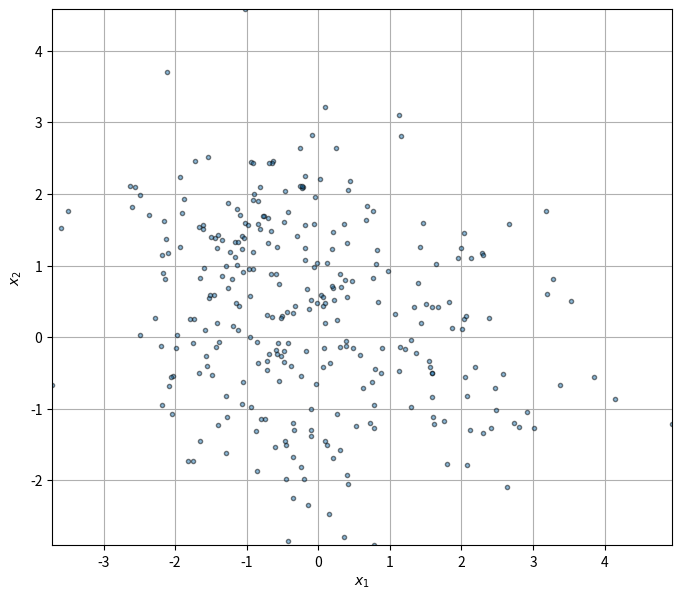
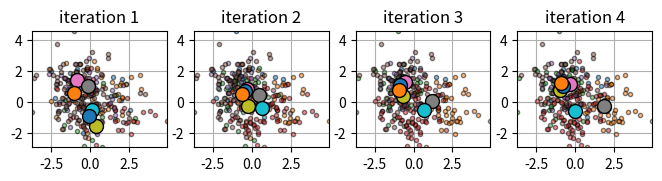
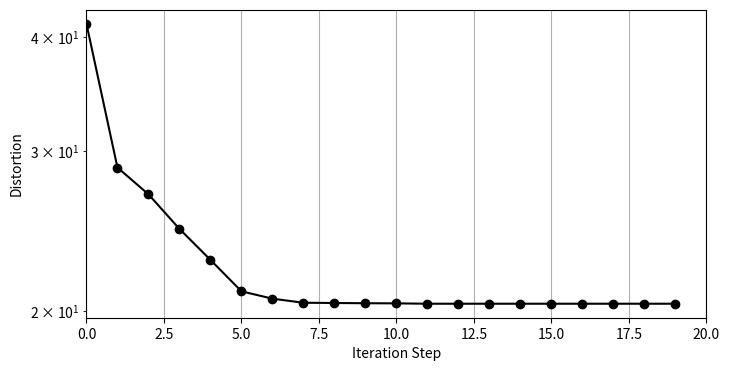

Python code for these plots, in order:
"""

"""
import numpy as np
import matplotlib.pyplot as plt
from numpy import ndarray, random, uint8 # definition, modules
from numpy import array, argmin, dot, ones, zeros, cov, savez # functions
from math import floor

random.seed(1)
N = 300
KmeansParam = {\
    "Mu": array([[-0.5, -0.5], [0.5, 1.0], [1.0, -0.5]]),  # 分布の中心(K, D)
    "Sig": array([[.7, .7], [.8, .3], [.3, .8]])  # 分布の分散(K, D)
}
Pi = array([0.4, 0.8, 1])  # 累積確率

KmeansParam = {\
    "Mu": array([[3.0, 3.0], [0.0, 2.0], [2.0, -3.5], [-3.0, 0.0]]),  # 分布の中心(K, D)
    "Sig": array([[1.0, 1.0], [0.3, 0.1], [0.6, 0.5], [1.0, 0.5]])  # 分布の分散(K, D)
}

class KmeansCluster():
    """Definition of clusters for K-means altorithm
    """
    def __init__(self, K:int, D:int):
        """_summary_

        Args:
            K (int): number of cluster
            D (int): dimension of smaples
        """
        self._K = K
        self._D = D
        self.Mu = np.random.randn(K, D) #centroid
        self.Sig = np.ones((K, D))
        self.Pi = np.ones(K) / K # Cumulative probability

    @property
    def K(self) -> int:
        """Number of clusters

        Returns:
            int: _description_
        """
        return self._K

    @property
    def D(self) -> int:
        return self._D

    def update_Mu(self, k, val):
        assert k < self._K
        assert len(val) == self._D
        self.Mu[k,:] = val

    def distortion_measure(self, x:ndarray, r:ndarray) -> float:
        """
        Calculate distortion measure.

        Args
        ----
        x, training samples(N,D)
        r, alignment of sample(N, K)
        """
        J = 0.0
        n_sample = x.shape[0]
        if n_sample == 0:
            return 0.0
        for n in range(n_sample):
            dist = [sum(v*v for v in x[n, :] - self.Mu[k, :]) for k in range(self._K)]
            J = J + dot(r[n, :], dist)
        #   J = J + r[n, k] * ((x[n, 0] - mu[k, 0])**2 + (x[n, 1] - mu[k, 1])**2)
        return J/n_sample

    def get_alignment(self, x:ndarray) -> ndarray:
        """
        Args
        ----
        x[N, D]: samples
        mu[K, D]: centroids
        """
        if len(x.shape) != 2:
            raise Exception("dimension error")
        N, D = x.shape
        r = np.zeros((N, K))
        for n in range(N):
            r[n, argmin([ sum(v*v for v in x[n, :] - self.Mu[k, :]) for k in range(K)])] = 1
            print(r[n,:].sum())
            #wk = [(x[n, 0] - mu[k, 0])**2 + (x[n, 1] - mu[k, 1])**2 for k in range(K)]
            #r[n, argmin(wk)] = 1
        return r

    def get_centroid(self, x:ndarray, r:ndarray) -> ndarray:
        """_summary_

        Args:
            x (ndarray): input samples (N,D)
            r (ndarray): sample alignment to clusters (N,K)

        Returns:
            ndarray: updated centroid(K,D)
        """
    #mu = np.zeros((K, x.shape[1])) # (K, D)
    #for k in range(K):
    #    mu[k, 0] = np.sum(r[:, k] * x[:, 0]) / np.sum(r[:, k])
    #    mu[k, 1] = np.sum(r[:, k] * x[:, 1]) / np.sum(r[:, k])
        _mu = dot(r.transpose(), x)
        for k in range(K):
            if sum(r[:,k]) < 0.01:
                # this cluster has no sample aligned.
                continue
            _mu[k,:] = _mu[k,:] / sum(r[:,k])
        return _mu

#X_col = ['cornflowerblue', "orange", 'black', 'white', 'red']

def generate_samples(n_sample: int, kmeans_param) -> ndarray:
    """
    シミュレーション用のデータを作成する.
    Parameters
    ----------
    num, サンプル数
    dim, 特徴量の次元
    """
    X = np.zeros((n_sample, kmeans_param.D))
    counts = np.random.multinomial(n_sample, kmeans_param.Pi)
    i = 0
    k = 0
    while i < n_sample:
        for j in range(counts[k]):
            X[i+j,:] = kmeans_param.Mu[k,:] \
                + np.dot(np.diag(kmeans_param.Sig[k,:]), random.randn(kmeans_param.D))
        i += counts[k]
        k += 1
    return X


kmeansparam = KmeansCluster(6, 20)
X = generate_samples(N, kmeansparam)

#X = generate_samples(N, Dim, Pi, KmeansParam.get("Mu"), KmeansParam.get("Sig"))
X_range_x1 = [min(X[:,0]), max(X[:,0])]
X_range_x2 = [min(X[:,1]), max(X[:,1])]

npz_file = f"new_sample_data_D{kmeansparam.D}_K{kmeansparam.K}.npz"
np.savez(npz_file, X=X, ModelParam = KmeansParam)
print('save data in file: ', npz_file)
#savez("sampledata.npz", X=X, ModelParam = KmeansParam)

def plot_training_samples(ax, x):
    ax.plot(x[:, 0], x[:, 1], marker='.',
                #markerfacecolor=X_col[k],
                markeredgecolor='k',
                markersize=6, alpha=0.5, linestyle='none')
    ax.set_xlim(X_range_x1)
    ax.set_ylim(X_range_x2)
    ax.grid("True")
    ax.set_xlabel("$x_1$")
    ax.set_ylabel("$x_2$")
    ax.set_aspect("equal")

fig0, ax0 = plt.subplots(1,1, figsize=(8,8))
plot_training_samples(ax0, X)
fig0.savefig("samples.png")


# データの図示関数 ---------------------------
def show_prm(ax, x, r, mu, kmeans_param_ref:dict = {}):
    for k in range(K):
        # データ分布の描写
        ax.plot(x[r[:, k] == 1, 0], x[r[:, k] == 1, 1],
                marker='.',
                #markerfacecolor=X_col[k],
                markeredgecolor='k',
                markersize=6, alpha=0.5, linestyle='none')
    mu_ref = kmeans_param_ref.get("Mu")
    if mu_ref is not None:
        for k in range(K):
            ax.plot(mu_ref[k, 0], mu_ref[k, 1], marker='*',
                #markerfacecolor=X_col[k],
                markersize=8, markeredgecolor='k', markeredgewidth=2)
    for k in range(K):
        ax.plot(mu[k, 0], mu[k, 1], marker='o',
                #markerfacecolor=X_col[k],
                markersize=10,
                markeredgecolor='k', markeredgewidth=1)
    ax.set_xlim(X_range_x1)
    ax.set_ylim(X_range_x2)
    ax.grid(True)
    ax.set_aspect("equal")

K = kmeansparam.K
Dim = kmeansparam.D

# Mu と R の初期化
#mu_init = np.array([[-2, 1], [-2, 0], [-2, -1]])
#mu_init = np.array([[0, 1], [0, 0], [1, 0]])
#mu_init = np.array([[2, 0], [0, 0], [1, 0]])
#mu_init = ndarray( (kmeansparam.K, kmeansparam.D)) * 0.5
#mu_init = X.mean(0) + ndarray(K, Dim), cov(X.T))
mu_init = random.randn(K, Dim)

kmeansparam.Mu = mu_init
max_it = 10
cost_history = []
fig0, axes0 = plt.subplots(1, 4, figsize=(8, 16))
for it in range(0, max_it):
    R = kmeansparam.get_alignment(X) # alignment to all sample to all clusters
    loss = kmeansparam.distortion_measure(X, R)
    cost_history.append(loss)
    if it < (2*2):
        print(int(floor(it/2)), it%2)
        ax =axes0[it]
        #ax =axes0[floor(it/2), it%2]
        #show_prm(ax, X, R, mu, X_col, KmeansParam)
        show_prm(ax, X, R, kmeansparam.Mu)
        ax.set_title("iteration {0:d}".format(it + 1))
    #ax.set_xticks(range(X_range0[0], X_range0[1]), "")
    #ax.set_yticks(range(X_range1[0], X_range1[1]), "")
    print(f'iteration={it} distortion={loss}')
    kmeansparam.Mu = kmeansparam.get_centroid(X, R)
    loss = kmeansparam.distortion_measure(X, R)
    cost_history.append(loss)
fig0.savefig("iteration.png")

#print("simultion mean:", np.round(KmeansParam.get("Mu"), 5))
print("centroid:", np.round(kmeansparam.Mu, 5)),

print("Training")
print(kmeansparam.distortion_measure(X, kmeansparam.get_alignment(X)))

fig1, ax = plt.subplots(1, 1, figsize=(8,4))
ax.plot(range(0, len(cost_history)), cost_history, color='black', linestyle='-', marker='o')
#ax.set_ylim(40, 80)
ax.set_yscale("log")
ax.set_xlim([0,len(cost_history)])
ax.grid(True)
ax.set_xlabel("Iteration Step")
ax.set_ylabel("Distortion")
fig1.savefig("distortion.png")

